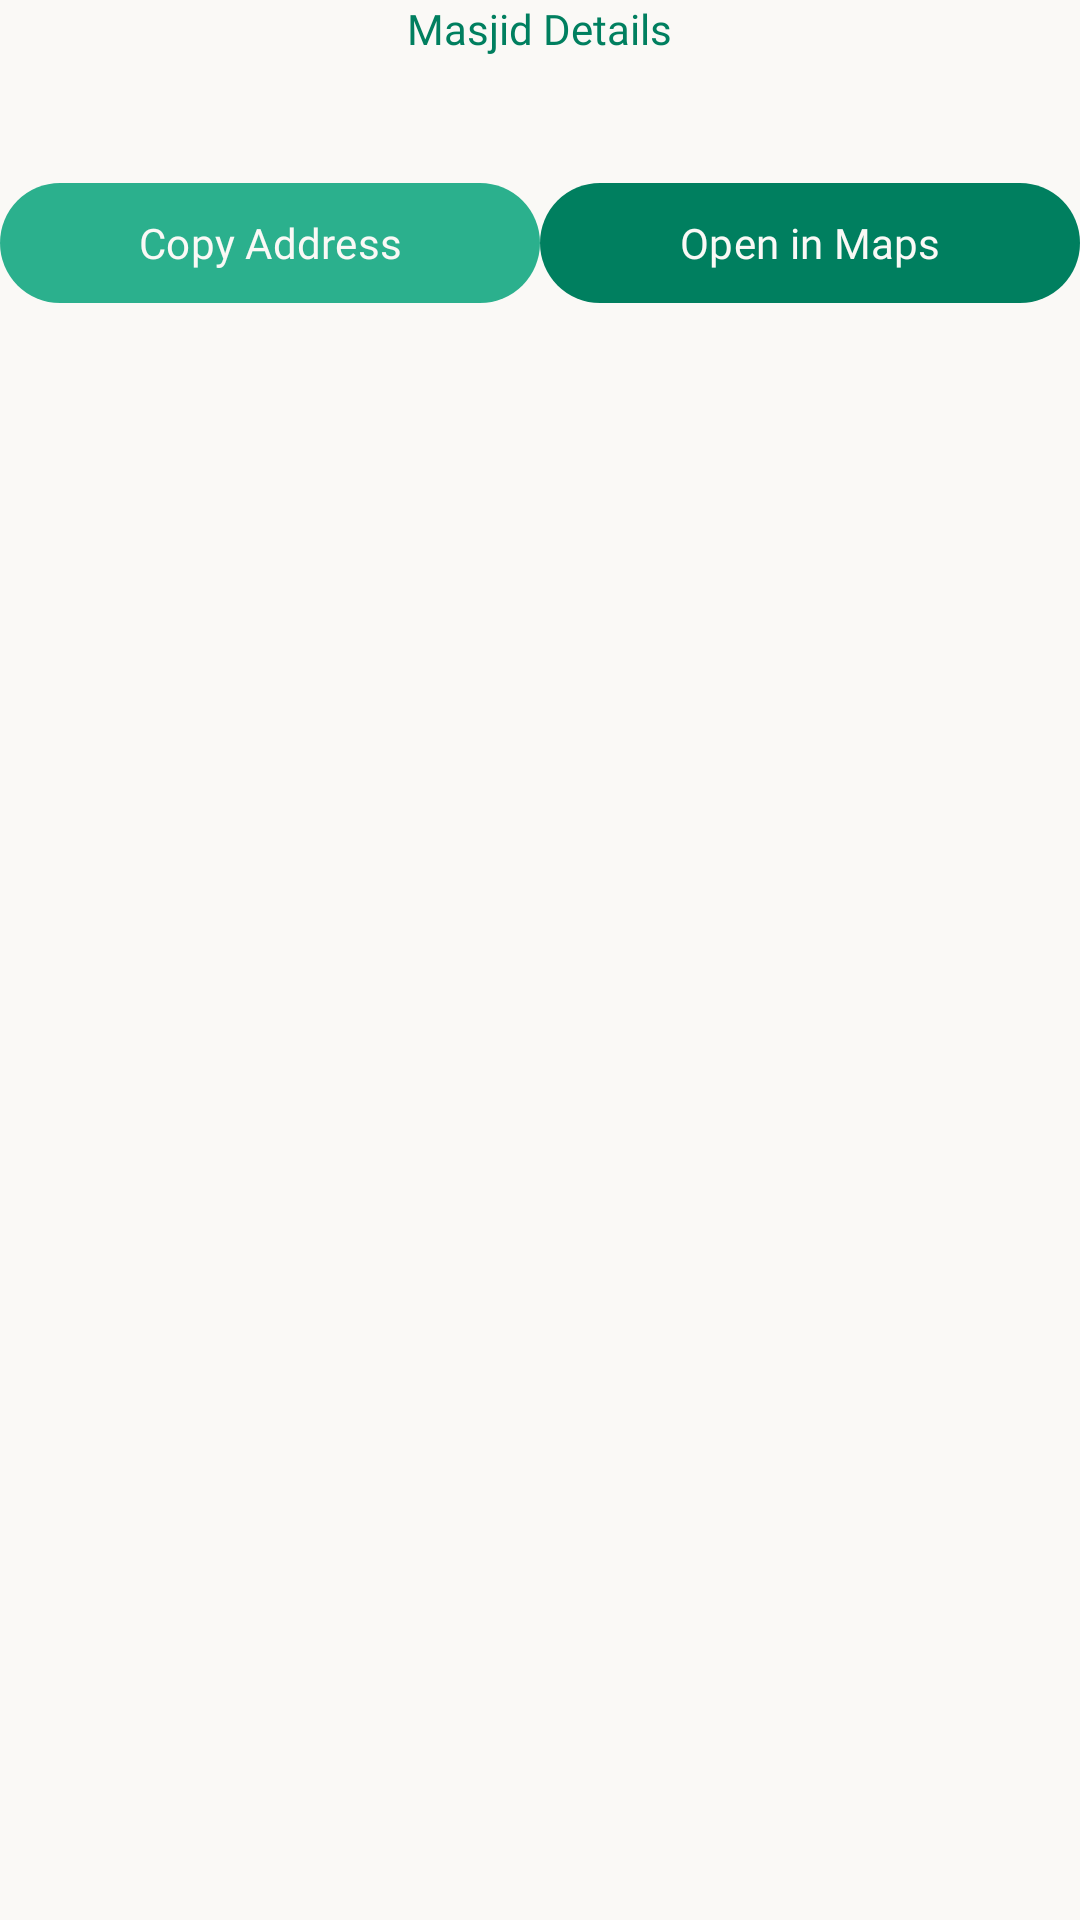

The Android layout XML behind this screen, and the referenced resources:
<!-- AndroidManifest.xml: application theme Theme.ImamALMasjid -->
<!-- res/layout/dialog_masjid_details.xml -->
<?xml version="1.0" encoding="utf-8"?>
<LinearLayout xmlns:android="http://schemas.android.com/apk/res/android"
    xmlns:app="http://schemas.android.com/apk/res-auto"
    android:id="@+id/details_root"
    android:layout_width="match_parent"
    android:layout_height="wrap_content"
    android:orientation="vertical"
    android:gravity="center_horizontal">

    <TextView
        android:id="@+id/txt_details_title"
        android:layout_width="wrap_content"
        android:layout_height="wrap_content"
        android:text="@string/masjid_details"
        android:textColor="@color/emerald_primary"
        android:fontFamily="@font/saleha_font"
        android:gravity="center" />

    <TextView
        android:id="@+id/txt_masjid_name_details"
        android:layout_width="wrap_content"
        android:layout_height="wrap_content"
        android:textColor="@color/emerald_dark"
        android:fontFamily="@font/janna_it_bold_font"
        android:gravity="center" />

    <TextView
        android:id="@+id/txt_masjid_address"
        android:layout_width="match_parent"
        android:layout_height="wrap_content"
        android:textColor="@color/text_primary"
        android:fontFamily="@font/janna_it_bold_font"
        android:gravity="center" />

    <LinearLayout
        android:id="@+id/layout_details_buttons"
        android:layout_width="match_parent"
        android:layout_height="wrap_content"
        android:orientation="horizontal"
        android:gravity="center">

        <com.google.android.material.button.MaterialButton
            android:id="@+id/btn_copy_address"
            android:layout_width="0dp"
            android:layout_height="wrap_content"
            android:layout_weight="1"
            android:text="@string/copy_address"
            android:textAllCaps="false"
            android:fontFamily="@font/janna_it_bold_font"
            app:backgroundTint="@color/emerald_light" />

        <com.google.android.material.button.MaterialButton
            android:id="@+id/btn_open_map"
            android:layout_width="0dp"
            android:layout_height="wrap_content"
            android:layout_weight="1"
            android:text="@string/open_maps"
            android:textAllCaps="false"
            android:fontFamily="@font/janna_it_bold_font"
            app:backgroundTint="@color/emerald_primary" />

    </LinearLayout>

</LinearLayout>
<!-- resources referenced by this layout -->
<resources>
  <color name="emerald_dark">#004D3A</color>
  <color name="emerald_light">#2BB08D</color>
  <color name="emerald_primary">#007F5F</color>
  <color name="text_primary">#004D3A</color>
  <string name="copy_address">Copy Address</string>
  <string name="masjid_details">Masjid Details</string>
  <string name="open_maps">Open in Maps</string>
  <style name="Theme.ImamALMasjid" parent="Base.Theme.ImamALMasjid" />
  <style name="Base.Theme.ImamALMasjid" parent="Theme.Material3.Light.NoActionBar">
          
          <item name="colorPrimary">@color/emerald_primary</item>
          <item name="colorOnPrimary">@color/off_white_primary</item>
          <item name="android:windowBackground">@color/off_white_primary</item>
          <item name="android:statusBarColor">@color/off_white_primary</item>
          <item name="android:windowLightStatusBar">true</item>
          
          
          <item name="materialTimePickerStyle">@style/Widget.ImamALMasjid.TimePicker</item>
      </style>
  <color name="off_white_primary">#FAF9F6</color>
  <style name="Widget.ImamALMasjid.TimePicker" parent="Widget.Material3.MaterialTimePicker">
          <item name="clockFaceBackgroundColor">@color/off_white_dark</item>
          <item name="clockNumberTextColor">@color/text_primary</item>
          
          <item name="materialButtonOutlinedStyle">@style/Widget.Material3.Button.OutlinedButton</item>
      </style>
  <color name="off_white_dark">#EBEAE5</color>
</resources>
